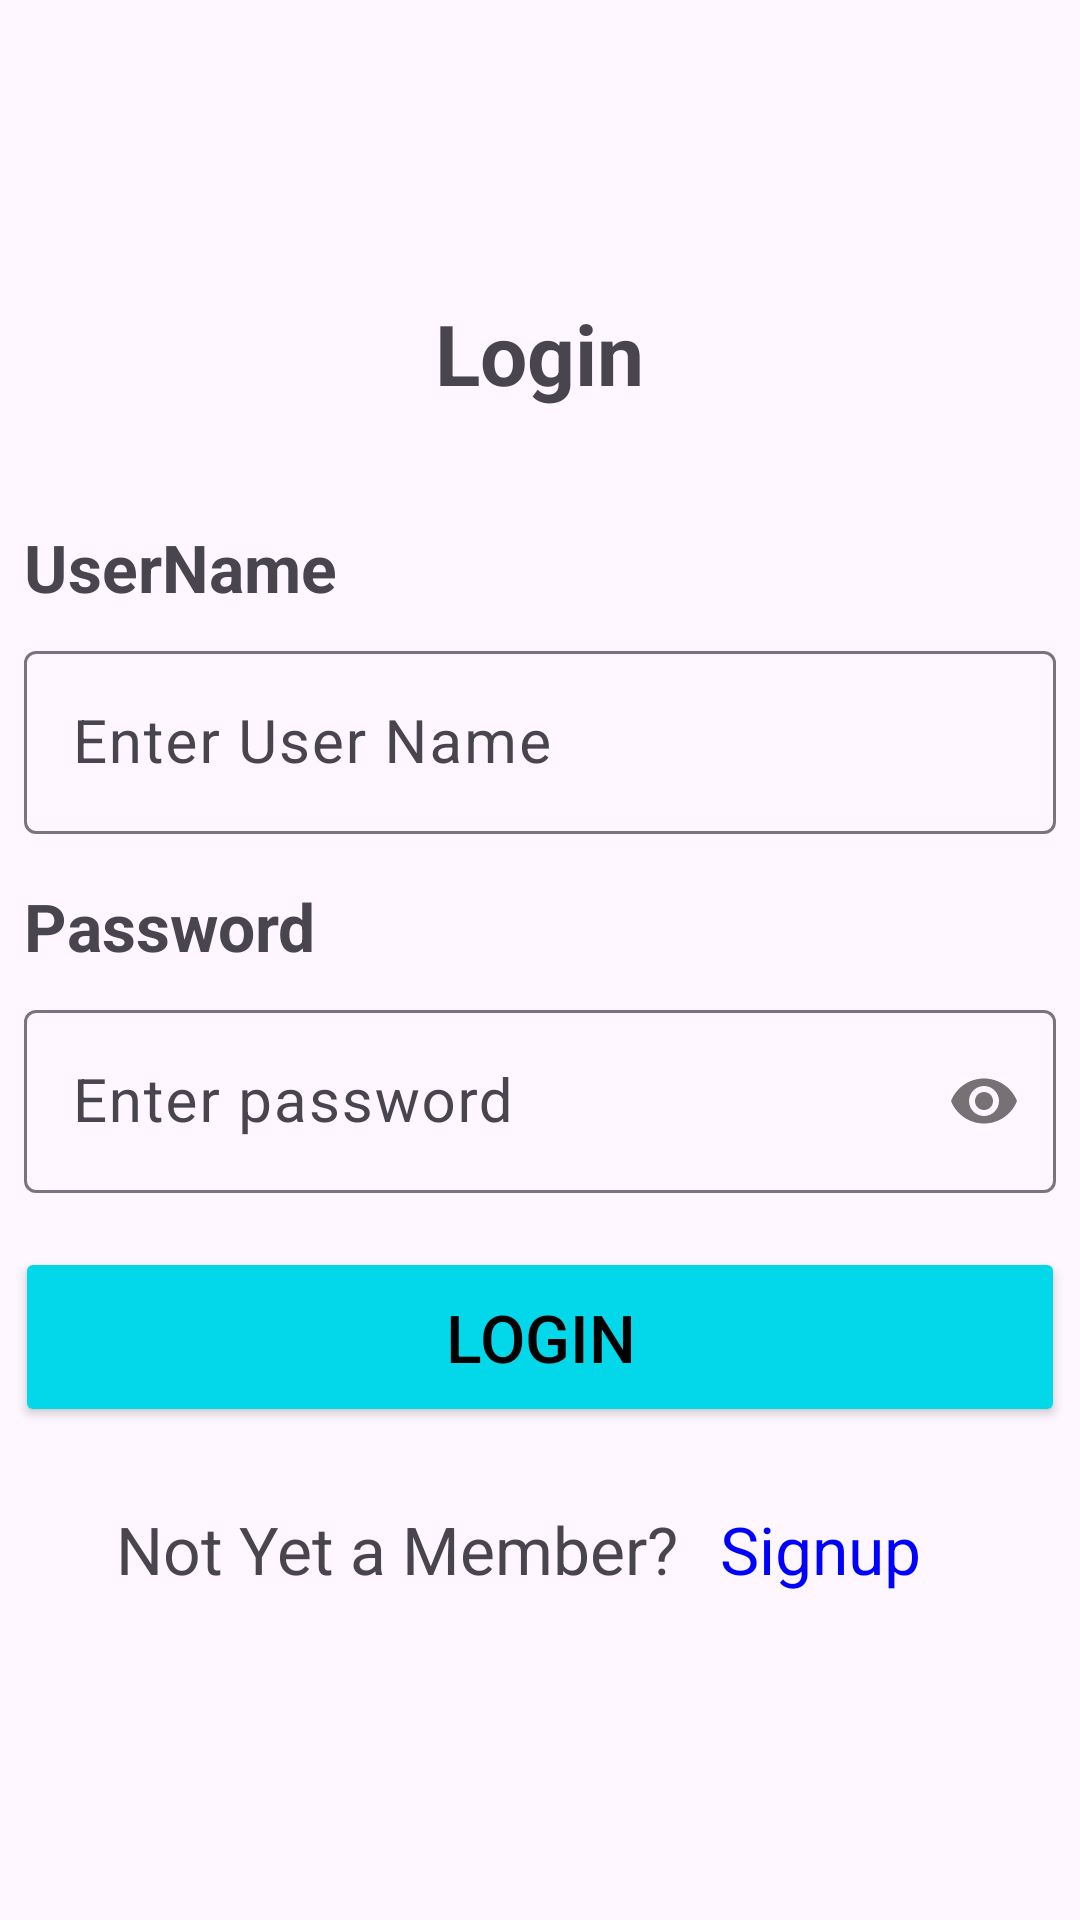

This screen was rendered from an Android layout file. Write that file and the resources it references.
<!-- AndroidManifest.xml: application theme Theme.FinalProjectCSE226 -->
<!-- res/layout/activity_login.xml -->
<?xml version="1.0" encoding="utf-8"?>
<LinearLayout xmlns:android="http://schemas.android.com/apk/res/android"
    xmlns:app="http://schemas.android.com/apk/res-auto"
    xmlns:tools="http://schemas.android.com/tools"
    android:layout_width="match_parent"
    android:layout_height="match_parent"
    android:orientation="vertical"
    android:layout_gravity="center"
    android:gravity="center"
    tools:context=".MainActivity">

    <TextView
        android:layout_width="wrap_content"
        android:layout_height="wrap_content"
        android:text="Login"
        android:layout_margin="10dp"
        android:textSize="28sp"
        android:textStyle="bold"
        />

    <LinearLayout
        android:layout_width="match_parent"
        android:layout_height="wrap_content"
        android:orientation="vertical"
        android:layout_marginVertical="20dp">

        <TextView
            android:layout_width="wrap_content"
            android:layout_height="wrap_content"
            android:text="UserName"
            android:textSize="22sp"
            android:textStyle="bold"
            android:layout_margin="8dp"
            />

        <com.google.android.material.textfield.TextInputLayout
            android:layout_width="match_parent"
            android:layout_height="wrap_content">
            <EditText
                android:id="@+id/login_name"
                android:layout_width="match_parent"
                android:layout_height="wrap_content"
                android:layout_margin="8dp"
                android:hint="Enter User Name"
                android:textSize="20sp"
                />
        </com.google.android.material.textfield.TextInputLayout>

        <TextView
            android:layout_width="wrap_content"
            android:layout_height="wrap_content"
            android:text="Password"
            android:textSize="22sp"
            android:textStyle="bold"
            android:layout_margin="8dp"
            />

        <com.google.android.material.textfield.TextInputLayout
            android:layout_width="match_parent"
            android:layout_height="wrap_content"
            app:passwordToggleEnabled="true">
            <com.google.android.material.textfield.TextInputEditText
                android:inputType="textPassword"
                android:id="@+id/login_password"
                android:layout_width="match_parent"
                android:layout_height="match_parent"
                android:layout_margin="8dp"
                android:hint="Enter password"
                android:textSize="20sp"
                />
        </com.google.android.material.textfield.TextInputLayout>


        <Button
            android:id="@+id/loginButton"
            android:layout_width="350dp"
            android:layout_height="60dp"
            android:textSize="22sp"
            android:text="Login"
            android:layout_margin="10dp"
            android:layout_gravity="center"
            android:backgroundTint="@color/aqua_blue"
            android:textColor="@color/black"
            />

        <LinearLayout
            android:layout_width="wrap_content"
            android:layout_height="wrap_content"
            android:layout_gravity="center">

            <TextView
                android:layout_width="wrap_content"
                android:layout_height="wrap_content"
                android:text="Not Yet a Member?"
                android:textSize="22sp"
                android:layout_marginTop="16dp"/>

            <TextView
                android:layout_width="wrap_content"
                android:layout_height="wrap_content"
                android:id="@+id/loginRedirect"
                android:layout_marginHorizontal="10dp"
                android:paddingHorizontal="4dp"
                android:textColor="@color/blue"
                android:text="Signup"
                android:textSize="22sp"
                android:layout_marginTop="16dp"/>

        </LinearLayout>

    </LinearLayout>


</LinearLayout>
<!-- resources referenced by this layout -->
<resources>
  <color name="aqua_blue">#02D8E9</color>
  <color name="black">#FF000000</color>
  <color name="blue">#0000FF</color>
  <style name="Theme.FinalProjectCSE226" parent="Base.Theme.FinalProjectCSE226" />
  <style name="Base.Theme.FinalProjectCSE226" parent="Theme.Material3.DayNight.NoActionBar">
          
          
      </style>
</resources>
